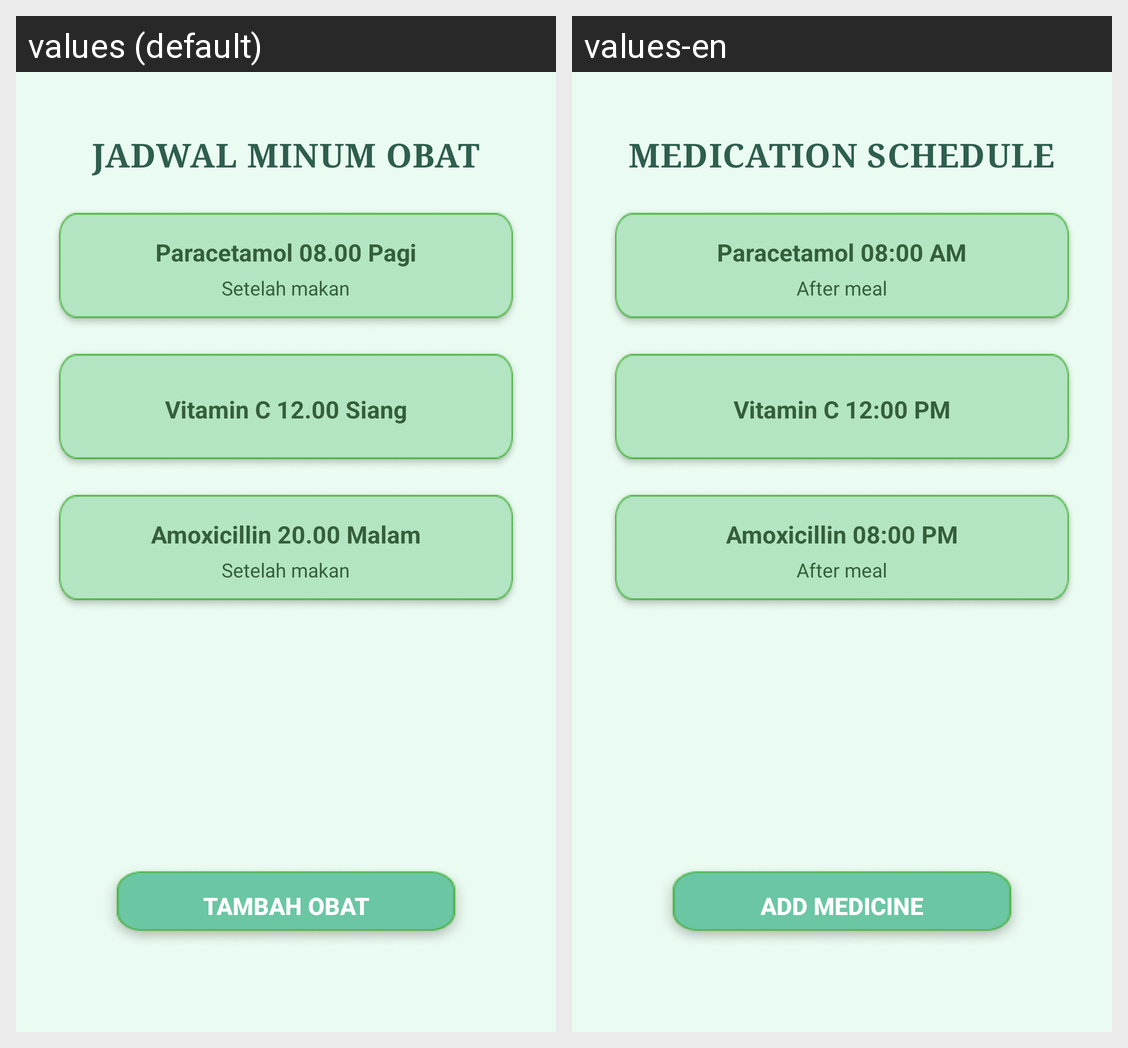

The same Android screen rendered under two of its app's locales, left to right. List the strings drawn on it with the default value and each locale's translation.
Android screen res/layout/activity_schedule.xml rendered under 2 locales, left to right: values (default), values-en. Device: Nexus 5 (rendered at 1080×1920; each locale shown at half size, 540×960, under a caption strip naming it); theme Theme.PengingatObat.
Strings drawn on this screen, with the default value and each locale's value (text and hints the layout hard-codes, and strings that could not be matched under every locale, appear in the picture but are not listed):

schedule_title
  values: JADWAL MINUM OBAT
  values-en: MEDICATION SCHEDULE

medicine_paracetamol_morning
  values: Paracetamol 08.00 Pagi
  values-en: Paracetamol 08:00 AM

after_meal
  values: Setelah makan
  values-en: After meal

medicine_vitamin_c_noon
  values: Vitamin C 12.00 Siang
  values-en: Vitamin C 12:00 PM

medicine_amoxicillin_night
  values: Amoxicillin 20.00 Malam
  values-en: Amoxicillin 08:00 PM

add_medicine
  values: TAMBAH OBAT
  values-en: ADD MEDICINE
